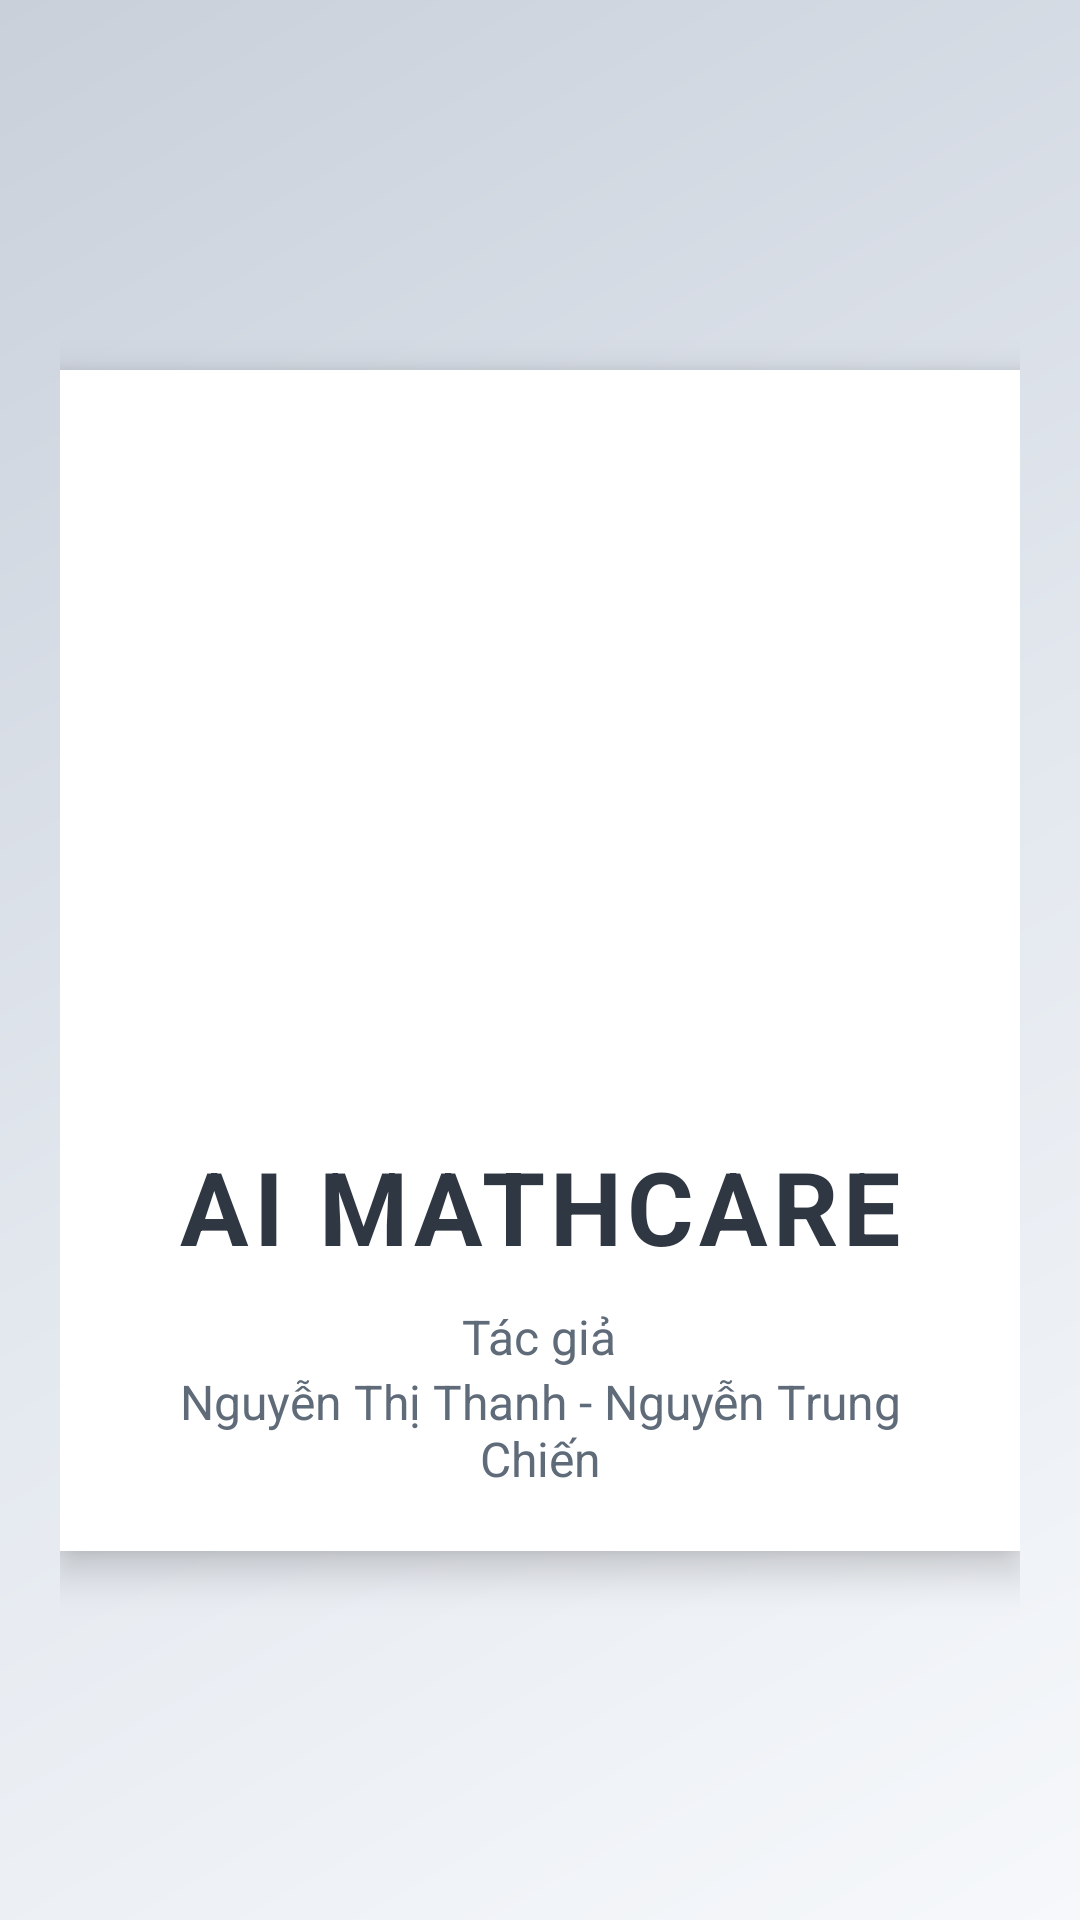

This screen was rendered from an Android layout file. Write that file and the resources it references.
<!-- AndroidManifest.xml: activity theme Theme.AppCompat.Light.NoActionBar -->
<!-- res/layout/splash.xml -->
<?xml version="1.0" encoding="utf-8"?>
<androidx.constraintlayout.widget.ConstraintLayout xmlns:android="http://schemas.android.com/apk/res/android"
    xmlns:app="http://schemas.android.com/apk/res-auto"
    android:layout_width="match_parent"
    android:layout_height="match_parent"
    android:background="@drawable/splash_poster_bg"
    android:padding="20dp">

    <LinearLayout
        android:id="@+id/posterContainer"
        android:layout_width="0dp"
        android:layout_height="wrap_content"
        android:orientation="vertical"
        android:gravity="center_horizontal"
        android:padding="20dp"
        android:background="@android:color/white"
        android:elevation="8dp"
        app:layout_constraintTop_toTopOf="parent"
        app:layout_constraintBottom_toBottomOf="parent"
        app:layout_constraintStart_toStartOf="parent"
        app:layout_constraintEnd_toEndOf="parent">

        <ImageView
            android:id="@+id/ivLogo"
            android:layout_width="220dp"
            android:layout_height="220dp"
            android:src="@mipmap/ic_launcher"
            android:contentDescription="Logo"
            android:scaleType="fitCenter"
            android:adjustViewBounds="true"
            android:layout_marginBottom="16dp" />

        <TextView
            android:id="@+id/tvAppName"
            android:layout_width="wrap_content"
            android:layout_height="wrap_content"
            android:text="AI MATHCARE"
            android:textStyle="bold"
            android:textSize="34sp"
            android:textColor="#2F3742"
            android:letterSpacing="0.05"
            android:layout_marginBottom="10dp"/>

        <TextView
            android:id="@+id/tvAuthors"
            android:layout_width="wrap_content"
            android:layout_height="wrap_content"
            android:text="Tác giả"
            android:textSize="16sp"
            android:textColor="#5F6B79"
            android:gravity="center"/>
        <TextView
            android:id="@+id/tvAuthors"
            android:layout_width="wrap_content"
            android:layout_height="wrap_content"
            android:text="Nguyễn Thị Thanh - Nguyễn Trung Chiến"
            android:textSize="16sp"
            android:textColor="#5F6B79"
            android:gravity="center"/>

    </LinearLayout>

</androidx.constraintlayout.widget.ConstraintLayout>
<!-- resources referenced by this layout -->
<resources>
  <!-- drawable splash_poster_bg (drawable) -->
  <?xml version="1.0" encoding="utf-8"?>
  <shape xmlns:android="http://schemas.android.com/apk/res/android" android:shape="rectangle">
      <gradient
          android:angle="135"
          android:startColor="#F6F8FB"
          android:centerColor="#E2E7EE"
          android:endColor="#C9D0DA" />
  </shape>
</resources>
